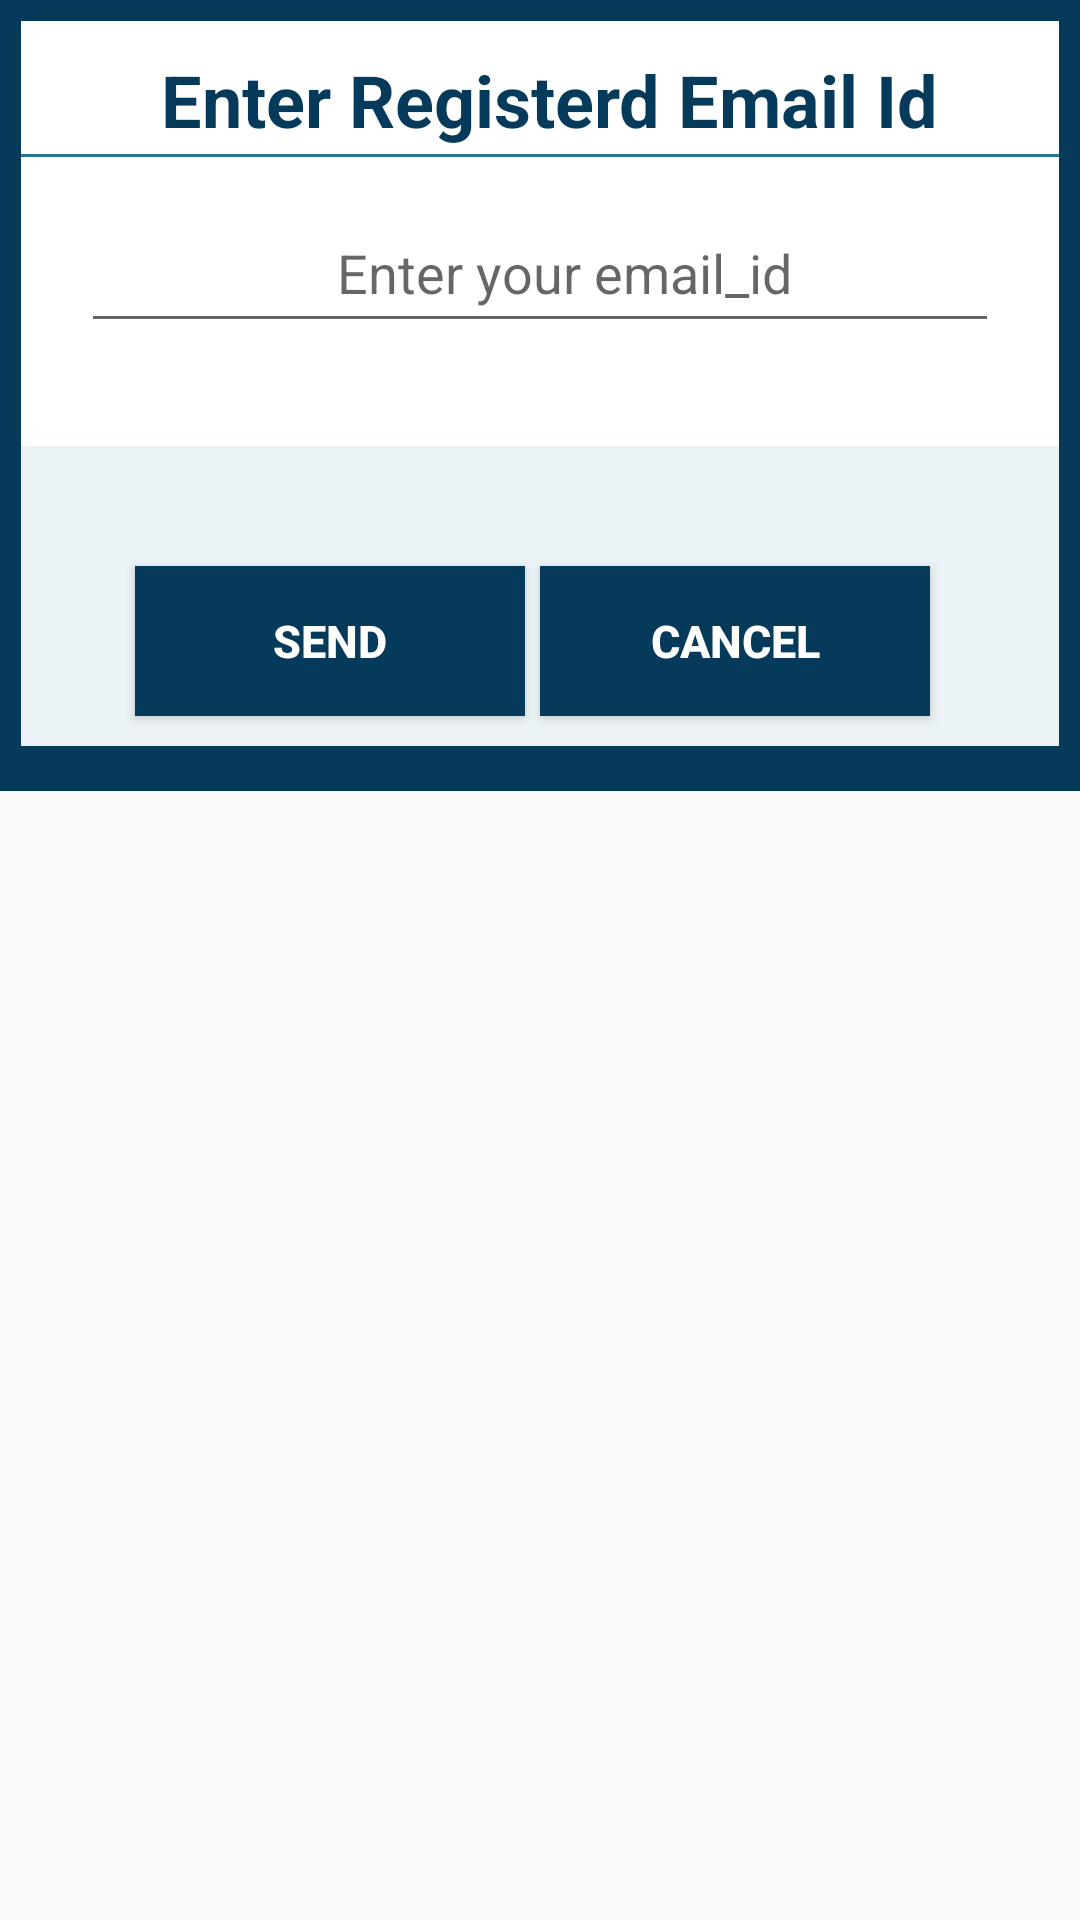

Reconstruct the res/layout file that produces this screen, plus the resources it refers to.
<!-- AndroidManifest.xml: application theme AppTheme -->
<!-- res/layout/forget.xml -->
<?xml version="1.0" encoding="utf-8"?>
<LinearLayout xmlns:android="http://schemas.android.com/apk/res/android"
    xmlns:tools="http://schemas.android.com/tools"
    android:layout_width="match_parent"
    android:layout_height="match_parent"
    android:orientation="vertical" >

    <LinearLayout
        android:id="@+id/dia_ln_outline1"
        android:layout_width="match_parent"
        android:layout_height="wrap_content"
        android:background="#053a5a"
        android:orientation="vertical" >

        <LinearLayout
            android:layout_width="match_parent"
            android:layout_height="wrap_content"
            android:layout_marginLeft="7dp"
            android:layout_marginRight="7dp"
            android:layout_marginTop="7dp"
            android:layout_marginBottom="15dp"
            android:background="#ffffff"
            android:orientation="vertical">

            <TextView
                android:id="@+id/dia_error_title1"
                android:layout_width="match_parent"
                android:layout_height="wrap_content"
                android:layout_marginTop="10dp"
                android:gravity="center_horizontal"
                android:text=" Enter Registerd Email Id"
                android:textColor="#053a5a"
                android:textSize="24dp"
                android:textStyle="bold"/>
            <View
                android:id="@+id/dia_view1"
                android:layout_width="match_parent"
                android:layout_height="1dp"
                android:background="#2c7591"
                android:layout_marginTop="2dp"
                android:layout_marginBottom="2dp"/>
            <LinearLayout
                android:layout_width="match_parent"
                android:layout_height="70dp"
                android:textAlignment="center"

                android:layout_gravity="center_horizontal"
                android:orientation="horizontal">

                <EditText
                    android:id="@+id/dia_error_msg1"
                    android:layout_width="match_parent"
                    android:layout_height="50dp"
                    android:layout_gravity="center"
                    android:hint="Enter your email_id"
                    android:singleLine="true"
                    android:layout_marginRight="20dp"
                    android:layout_marginLeft="20dp"
                    android:paddingLeft="20dp"
                    android:gravity="center"
                    android:inputType="textEmailAddress"/>

                
            </LinearLayout>


            <LinearLayout
                android:layout_width="match_parent"
                android:layout_height="wrap_content"
                android:textAlignment="center"
                android:layout_gravity="center_horizontal"
                android:orientation="vertical">


                <TextView
                    android:id="@+id/textwrittn1"
                    android:layout_width="match_parent"
                    android:layout_height="wrap_content"
                    android:gravity="center"
                    android:text=""
                    android:textColor="#000000"
                    android:textSize="18dp" />

            </LinearLayout>
            <LinearLayout
                android:layout_width="match_parent"
                android:layout_height="100dp"
                android:background="#162c7591"
                android:gravity="center_horizontal"
                >
                <Button
                    android:id="@+id/dia_b_yes1"
                    android:layout_width="130dp"
                    android:layout_height="50dp"
                    android:text="Send"
                    android:layout_gravity="center_vertical|bottom"
                    android:layout_marginRight="5dp"
                    android:textColor="#FFFFFF"
                    android:layout_marginBottom="5dp"
                    android:textStyle="bold"
                    android:background="#053a5a"
                    android:textSize="15dp"/>
                <Button
                    android:id="@+id/cancels1"
                    android:layout_width="130dp"
                    android:layout_height="50dp"
                    android:text="Cancel"
                    android:layout_gravity="center_vertical|bottom"
                    android:layout_marginRight="5dp"
                    android:textColor="#FFFFFF"
                    android:layout_marginBottom="5dp"
                    android:textStyle="bold"
                    android:background="#053a5a"
                    android:textSize="15dp" />
            </LinearLayout>

        </LinearLayout>
    </LinearLayout>

</LinearLayout>
<!-- resources referenced by this layout -->
<resources>
  <style name="AppTheme" parent="Theme.AppCompat.Light.NoActionBar">
          <item name="android:windowNoTitle">true</item>
          <item name="android:windowActionBar">false</item>
          <item name="android:windowFullscreen">true</item>
          <item name="android:windowContentOverlay">@null</item>
      </style>
</resources>
